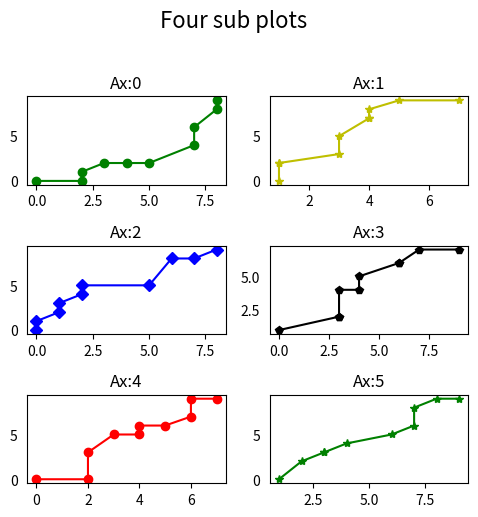
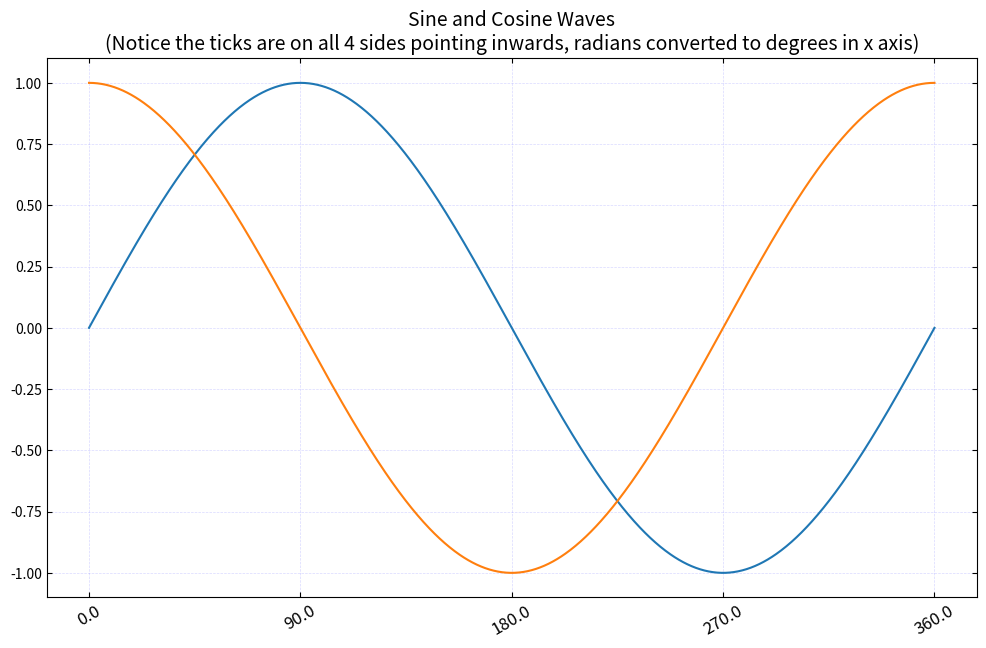

Reproduce these figures in Python, in order.
# -*- coding: utf-8 -*-
"""
Created on Sat Jun  8 23:09:30 2019

@author: user
"""

import matplotlib.pyplot as plt
import numpy as np
from numpy.random import seed,randint
seed(100)
fig,axes=plt.subplots(3,2,figsize=(5,5),sharex=False,dpi=120)
colors={0:'g',1:'y',2:'b',3:'k',4:'r',5:'g'}
markers={0:'o',1:'*',2:'D',3:'p',4:'o',5:'*'}
for i,ax in enumerate(axes.ravel()):
    ax.plot(sorted(randint(0,10,10)),sorted(randint(0,10,10)),marker=markers[i],color=colors[i])
    ax.set_title('Ax:'+str(i))
    ax.yaxis.set_ticks_position('none') # for hiding the ticks on the y axis
    
plt.suptitle('Four sub plots',verticalalignment='bottom',fontsize=16)
plt.tight_layout()
plt.show()

print(axes) # an array consists of arrays of no. of rows and then each array of these arrays contains no. of the object in that row like here its array has 3 arrays which contains 2 objects
print(axes.ravel())# make that no. of arrays into a single array consists of all the elements
print(enumerate(axes.ravel()))# enumerate means making a single object containing the info of axes like no.(0,1,2,3,4,5) and location
for i,ax in enumerate(axes.ravel()):
    print(ax)
    
#output of ax :- which gives the location in vertical position(column),horizontal position(rows),size of the each graph 
#AxesSubplot(0.0671528,0.566898;0.398889x0.313657)
#AxesSubplot(0.565278,0.566898;0.398889x0.313657)
#AxesSubplot(0.0671528,0.124074;0.398889x0.313657)
#AxesSubplot(0.565278,0.124074;0.398889x0.313657)
from matplotlib.ticker import FuncFormatter

def rad_to_degrees(x, pos):
    'converts radians to degrees'
    return round(x * 57.2985, 2)

plt.figure(figsize=(12,7), dpi=100)
X = np.linspace(0,2*np.pi,1000)
plt.plot(X,np.sin(X))
plt.plot(X,np.cos(X))

# 1. Adjust x axis Ticks
plt.xticks(ticks=np.arange(0, 440/57.2985, 90/57.2985), fontsize=12, rotation=30, ha='center', va='top')  # 1 radian = 57.2985 degrees

# 2. Tick Parameters
plt.tick_params(axis='both',bottom=True, top=True, left=True, right=True, direction='in', which='major', grid_color='blue')

# 3. Format tick labels to convert radians to degrees
formatter = FuncFormatter(rad_to_degrees)
plt.gca().xaxis.set_major_formatter(formatter)

plt.grid(linestyle='--', linewidth=0.5, alpha=0.15)
plt.title('Sine and Cosine Waves\n(Notice the ticks are on all 4 sides pointing inwards, radians converted to degrees in x axis)', fontsize=14)
plt.show()